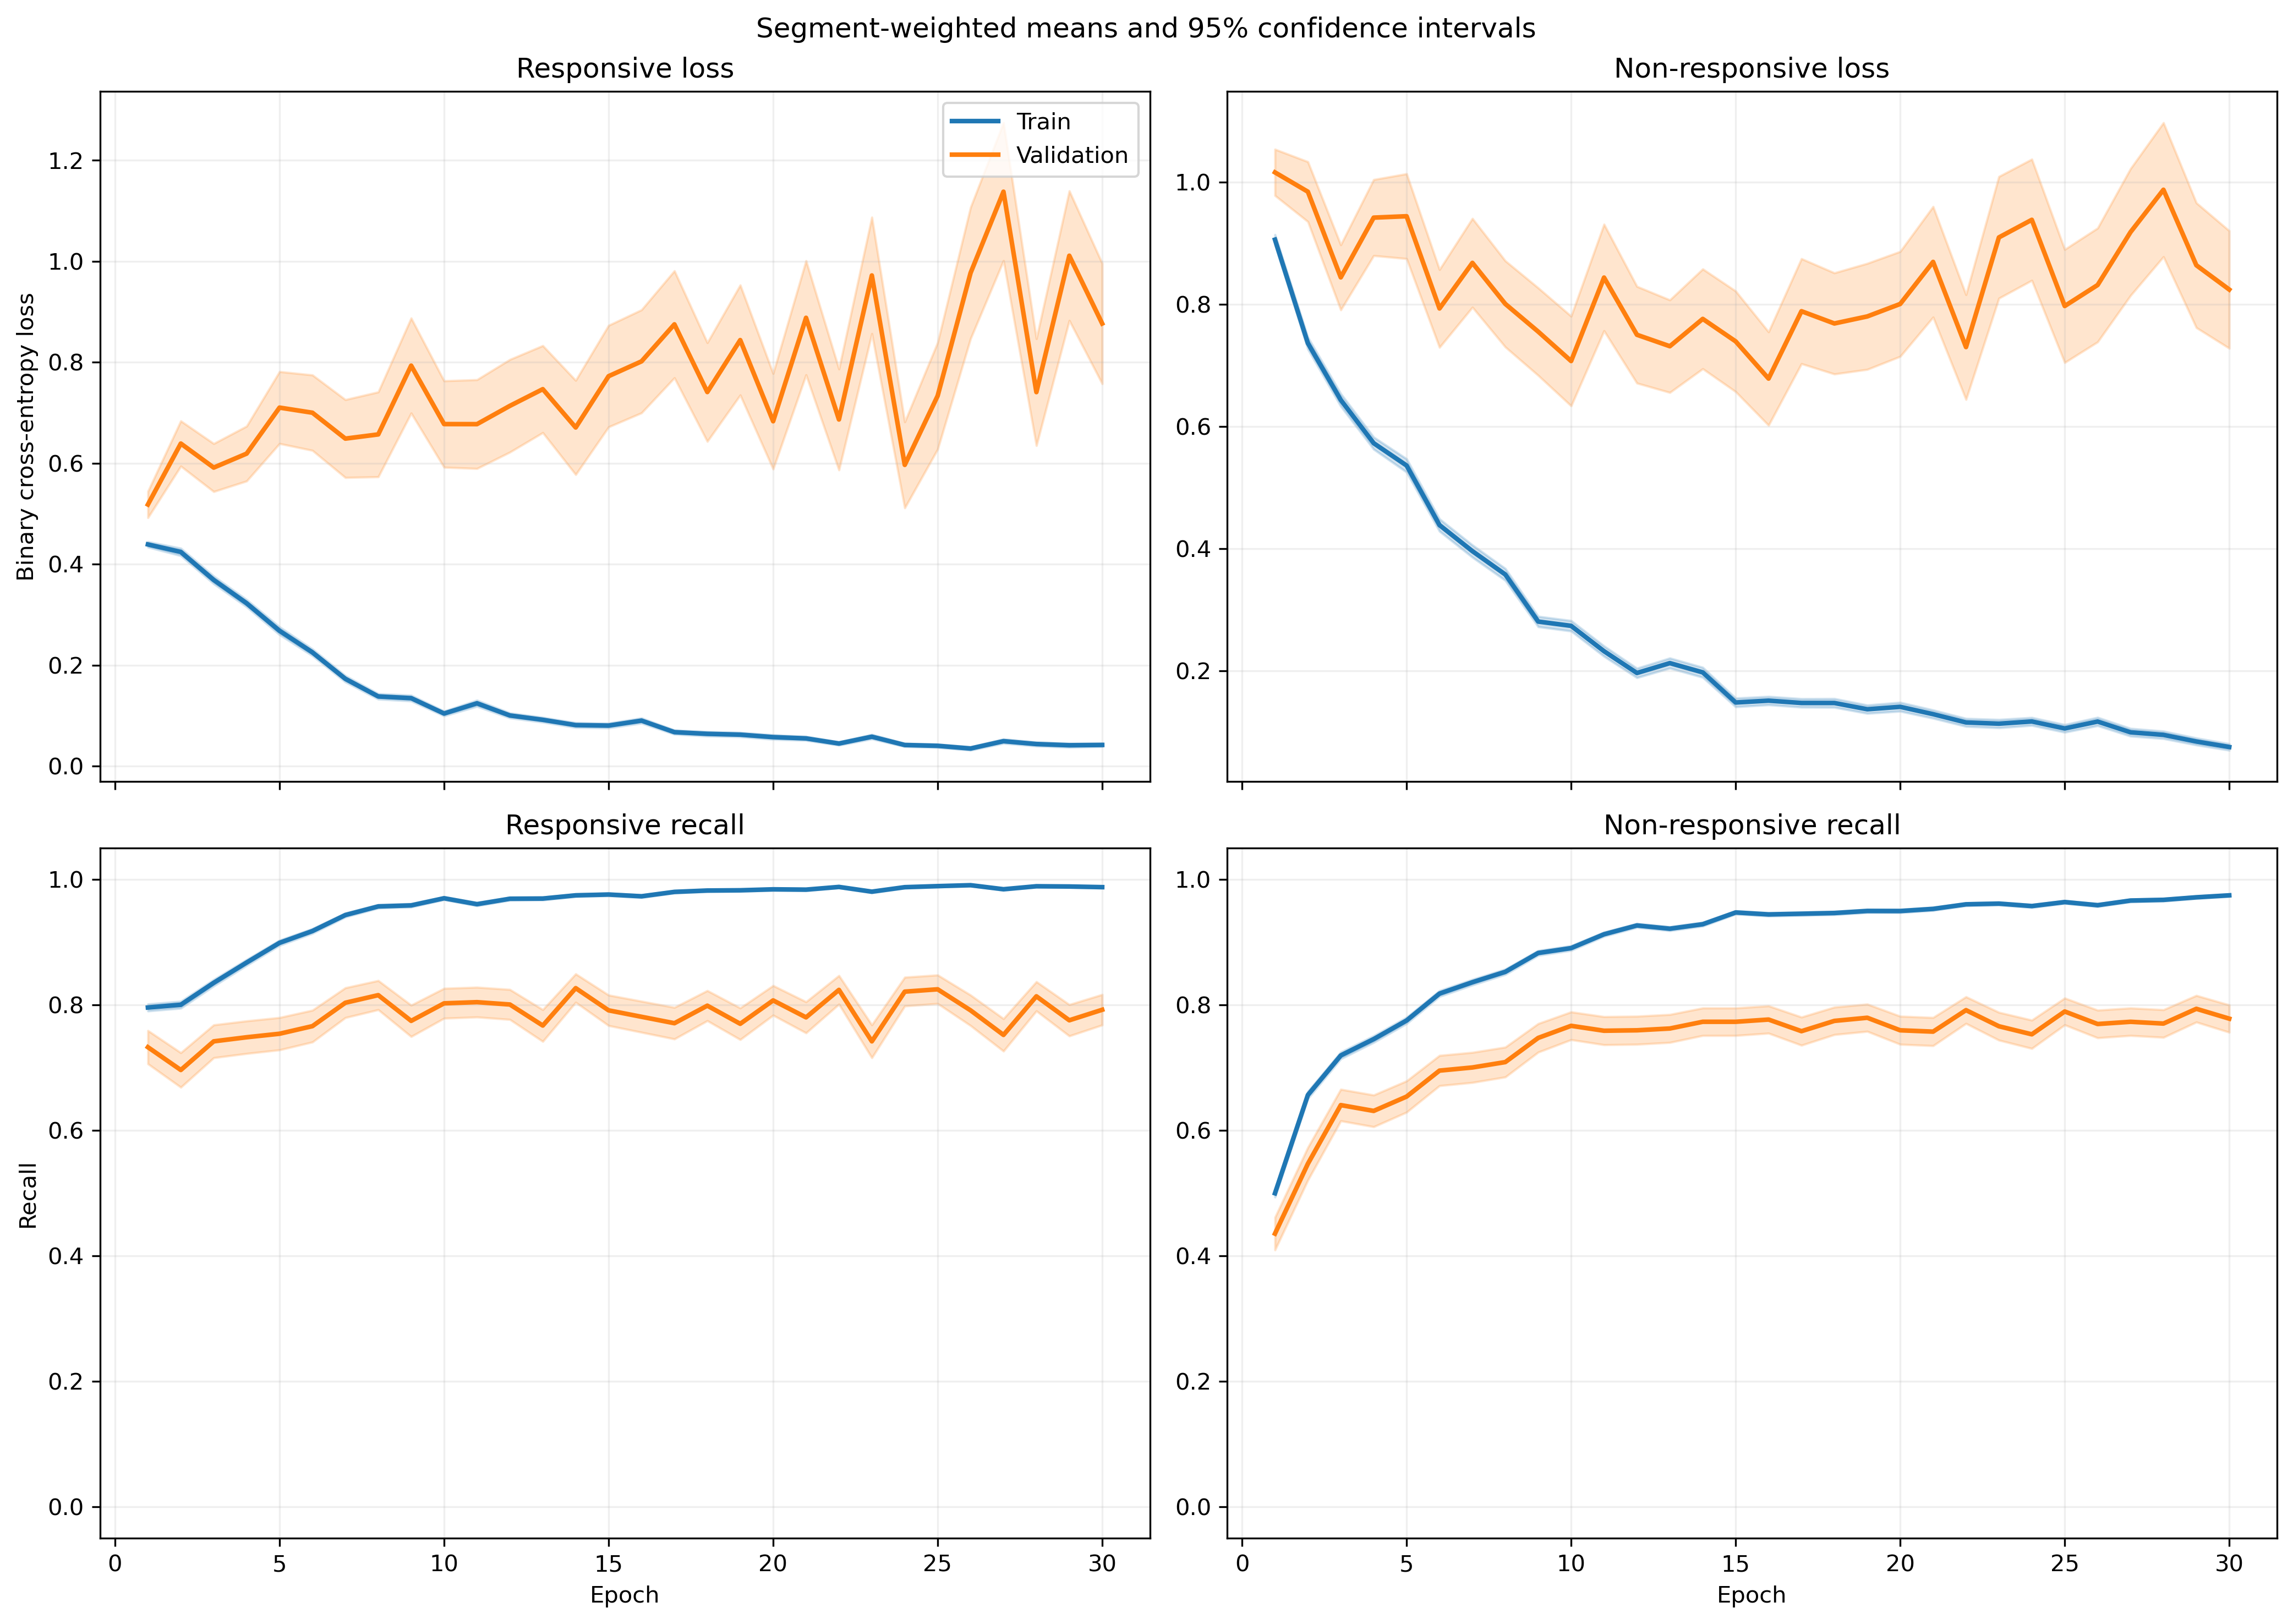

The table this chart was drawn from, first rows:
fold, epoch, split, r_loss, r_loss_count, r_loss_sum, r_loss_sum_sq, r_recall, r_recall_count, r_recall_sum, r_recall_sum_sq, nr_loss, nr_loss_count, nr_loss_sum, nr_loss_sum_sq, nr_recall, nr_recall_count, nr_recall_sum, nr_recall_sum_sq
1, 1, train, 0.4073, 1063, 432.9, 398.7, 0.7893, 1063, 839.0, 839.0, 0.9953, 1401, 1394, 2306, 0.4882, 1401, 684.0, 684.0
1, 1, validation, 0.1062, 10, 1.062, 0.1717, 1.0, 10, 10.0, 10.0, , 0, 0.0, 0.0, , 0, 0.0, 0.0
1, 2, train, 0.423, 1063, 449.6, 521.7, 0.7949, 1063, 845.0, 845.0, 0.7351, 1401, 1030, 1708, 0.646, 1401, 905.0, 905.0
1, 2, validation, 0.1517, 10, 1.517, 0.4146, 1.0, 10, 10.0, 10.0, , 0, 0.0, 0.0, , 0, 0.0, 0.0
1, 3, train, 0.2855, 1063, 303.4, 322.9, 0.873, 1063, 928.0, 928.0, 0.7685, 1401, 1077, 2122, 0.6681, 1401, 936.0, 936.0
1, 3, validation, 0.07273, 10, 0.7273, 0.1043, 1.0, 10, 10.0, 10.0, , 0, 0.0, 0.0, , 0, 0.0, 0.0
1, 4, train, 0.3364, 1063, 357.6, 505.8, 0.8758, 1063, 931.0, 931.0, 0.5354, 1401, 750, 1340, 0.753, 1401, 1055, 1055
1, 4, validation, 0.06794, 10, 0.6794, 0.06639, 1.0, 10, 10.0, 10.0, , 0, 0.0, 0.0, , 0, 0.0, 0.0
1, 5, train, 0.2999, 1063, 318.8, 502.8, 0.8758, 1063, 931.0, 931.0, 0.4318, 1401, 604.9, 1246, 0.8201, 1401, 1149, 1149
1, 5, validation, 0.0366, 10, 0.366, 0.02563, 1.0, 10, 10.0, 10.0, , 0, 0.0, 0.0, , 0, 0.0, 0.0
1, 6, train, 0.179, 1063, 190.3, 265.2, 0.9341, 1063, 993.0, 993.0, 0.3778, 1401, 529.3, 1193, 0.8487, 1401, 1189, 1189
1, 6, validation, 0.02623, 10, 0.2623, 0.01094, 1.0, 10, 10.0, 10.0, , 0, 0.0, 0.0, , 0, 0.0, 0.0
1, 7, train, 0.2784, 1063, 295.9, 757.6, 0.9097, 1063, 967.0, 967.0, 0.4551, 1401, 637.7, 1650, 0.813, 1401, 1139, 1139
1, 7, validation, 0.1223, 10, 1.223, 0.7917, 0.9, 10, 9.0, 9.0, , 0, 0.0, 0.0, , 0, 0.0, 0.0
1, 8, train, 0.1403, 1063, 149.2, 148.1, 0.9539, 1063, 1014, 1014, 0.4136, 1401, 579.4, 1135, 0.8258, 1401, 1157, 1157
1, 8, validation, 0.04897, 10, 0.4897, 0.129, 1.0, 10, 10.0, 10.0, , 0, 0.0, 0.0, , 0, 0.0, 0.0
1, 9, train, 0.131, 1063, 139.2, 195, 0.9558, 1063, 1016, 1016, 0.2923, 1401, 409.5, 981.1, 0.8851, 1401, 1240, 1240
1, 9, validation, 0.02478, 10, 0.2478, 0.01054, 1.0, 10, 10.0, 10.0, , 0, 0.0, 0.0, , 0, 0.0, 0.0
1, 10, train, 0.07604, 1063, 80.83, 48.79, 0.9793, 1063, 1041, 1041, 0.3338, 1401, 467.7, 946.2, 0.8487, 1401, 1189, 1189
1, 10, validation, 0.01972, 10, 0.1972, 0.007095, 1.0, 10, 10.0, 10.0, , 0, 0.0, 0.0, , 0, 0.0, 0.0
1, 11, train, 0.2533, 1063, 269.3, 540.9, 0.9022, 1063, 959.0, 959.0, 0.1515, 1401, 212.2, 524.9, 0.9472, 1401, 1327, 1327
1, 11, validation, 0.006972, 10, 0.06972, 0.0013, 1.0, 10, 10.0, 10.0, , 0, 0.0, 0.0, , 0, 0.0, 0.0
1, 12, train, 0.07714, 1063, 81.99, 82.55, 0.9727, 1063, 1034, 1034, 0.2275, 1401, 318.8, 653.3, 0.9129, 1401, 1279, 1279
1, 12, validation, 0.01426, 10, 0.1426, 0.003066, 1.0, 10, 10.0, 10.0, , 0, 0.0, 0.0, , 0, 0.0, 0.0
1, 13, train, 0.107, 1063, 113.7, 125.7, 0.9595, 1063, 1020, 1020, 0.1683, 1401, 235.7, 508.3, 0.9372, 1401, 1313, 1313
1, 13, validation, 0.009003, 10, 0.09003, 0.001348, 1.0, 10, 10.0, 10.0, , 0, 0.0, 0.0, , 0, 0.0, 0.0
1, 14, train, 0.1075, 1063, 114.2, 188.6, 0.968, 1063, 1029, 1029, 0.1396, 1401, 195.6, 472.4, 0.9472, 1401, 1327, 1327
1, 14, validation, 0.009648, 10, 0.09648, 0.002675, 1.0, 10, 10.0, 10.0, , 0, 0.0, 0.0, , 0, 0.0, 0.0
1, 15, train, 0.06575, 1063, 69.89, 58.9, 0.9774, 1063, 1039, 1039, 0.1312, 1401, 183.9, 417.6, 0.9543, 1401, 1337, 1337
1, 15, validation, 0.03183, 10, 0.3183, 0.02917, 1.0, 10, 10.0, 10.0, , 0, 0.0, 0.0, , 0, 0.0, 0.0
1, 16, train, 0.122, 1063, 129.6, 171.7, 0.9473, 1063, 1007, 1007, 0.2552, 1401, 357.5, 757.3, 0.9022, 1401, 1264, 1264
1, 16, validation, 0.144, 10, 1.44, 0.9262, 0.9, 10, 9.0, 9.0, , 0, 0.0, 0.0, , 0, 0.0, 0.0
1, 17, train, 0.03226, 1063, 34.29, 21.03, 0.9897, 1063, 1052, 1052, 0.1649, 1401, 231, 613.4, 0.9458, 1401, 1325, 1325
1, 17, validation, 0.003445, 10, 0.03445, 0.0001508, 1.0, 10, 10.0, 10.0, , 0, 0.0, 0.0, , 0, 0.0, 0.0
1, 18, train, 0.06381, 1063, 67.83, 59.23, 0.9718, 1063, 1033, 1033, 0.1201, 1401, 168.2, 482.1, 0.9615, 1401, 1347, 1347
1, 18, validation, 0.01523, 10, 0.1523, 0.004836, 1.0, 10, 10.0, 10.0, , 0, 0.0, 0.0, , 0, 0.0, 0.0
1, 19, train, 0.03132, 1063, 33.3, 16.13, 0.9953, 1063, 1058, 1058, 0.1323, 1401, 185.4, 432.8, 0.95, 1401, 1331, 1331
1, 19, validation, 0.006182, 10, 0.06182, 0.000728, 1.0, 10, 10.0, 10.0, , 0, 0.0, 0.0, , 0, 0.0, 0.0
1, 20, train, 0.04252, 1063, 45.2, 56.49, 0.9849, 1063, 1047, 1047, 0.1243, 1401, 174.1, 500.3, 0.9572, 1401, 1341, 1341
1, 20, validation, 0.005757, 10, 0.05757, 0.0006706, 1.0, 10, 10.0, 10.0, , 0, 0.0, 0.0, , 0, 0.0, 0.0
1, 21, train, 0.04008, 1063, 42.6, 70.34, 0.9878, 1063, 1050, 1050, 0.1609, 1401, 225.4, 674.3, 0.9472, 1401, 1327, 1327
1, 21, validation, 0.00364, 10, 0.0364, 0.0003117, 1.0, 10, 10.0, 10.0, , 0, 0.0, 0.0, , 0, 0.0, 0.0
1, 22, train, 0.07388, 1063, 78.53, 173.2, 0.9784, 1063, 1040, 1040, 0.0961, 1401, 134.6, 308.9, 0.9636, 1401, 1350, 1350
1, 22, validation, 0.01369, 10, 0.1369, 0.005297, 1.0, 10, 10.0, 10.0, , 0, 0.0, 0.0, , 0, 0.0, 0.0
1, 23, train, 0.04356, 1063, 46.3, 56.17, 0.9859, 1063, 1048, 1048, 0.08608, 1401, 120.6, 374.7, 0.9729, 1401, 1363, 1363
1, 23, validation, 0.007522, 10, 0.07522, 0.002589, 1.0, 10, 10.0, 10.0, , 0, 0.0, 0.0, , 0, 0.0, 0.0
1, 24, train, 0.07683, 1063, 81.67, 144.3, 0.9699, 1063, 1031, 1031, 0.04833, 1401, 67.71, 264.1, 0.9879, 1401, 1384, 1384
1, 24, validation, 0.005649, 10, 0.05649, 0.0008832, 1.0, 10, 10.0, 10.0, , 0, 0.0, 0.0, , 0, 0.0, 0.0
1, 25, train, 0.06026, 1063, 64.05, 106.3, 0.9821, 1063, 1044, 1044, 0.07639, 1401, 107, 308.5, 0.9707, 1401, 1360, 1360
1, 25, validation, 0.002845, 10, 0.02845, 9.693584820524848e-05, 1.0, 10, 10.0, 10.0, , 0, 0.0, 0.0, , 0, 0.0, 0.0
1, 26, train, 0.02466, 1063, 26.22, 25.67, 0.9944, 1063, 1057, 1057, 0.1367, 1401, 191.5, 654.3, 0.955, 1401, 1338, 1338
1, 26, validation, 0.001794, 10, 0.01794, 5.172998612579249e-05, 1.0, 10, 10.0, 10.0, , 0, 0.0, 0.0, , 0, 0.0, 0.0
1, 27, train, 0.09526, 1063, 101.3, 248.7, 0.9727, 1063, 1034, 1034, 0.2038, 1401, 285.6, 814.1, 0.9286, 1401, 1301, 1301
1, 27, validation, 0.008427, 10, 0.08427, 0.004628, 1.0, 10, 10.0, 10.0, , 0, 0.0, 0.0, , 0, 0.0, 0.0
1, 28, train, 0.07864, 1063, 83.59, 201.4, 0.9784, 1063, 1040, 1040, 0.07222, 1401, 101.2, 273.6, 0.9729, 1401, 1363, 1363
1, 28, validation, 0.004023, 10, 0.04023, 0.000277, 1.0, 10, 10.0, 10.0, , 0, 0.0, 0.0, , 0, 0.0, 0.0
1, 29, train, 0.01322, 1063, 14.05, 3.757, 0.9981, 1063, 1061, 1061, 0.1865, 1401, 261.3, 777.1, 0.9358, 1401, 1311, 1311
1, 29, validation, 0.007557, 10, 0.07557, 0.001245, 1.0, 10, 10.0, 10.0, , 0, 0.0, 0.0, , 0, 0.0, 0.0
1, 30, train, 0.03364, 1063, 35.76, 24.04, 0.9887, 1063, 1051, 1051, 0.08376, 1401, 117.4, 279.8, 0.9686, 1401, 1357, 1357
1, 30, validation, 0.006007, 10, 0.06007, 0.0008521, 1.0, 10, 10.0, 10.0, , 0, 0.0, 0.0, , 0, 0.0, 0.0
... 1,140 more rows
